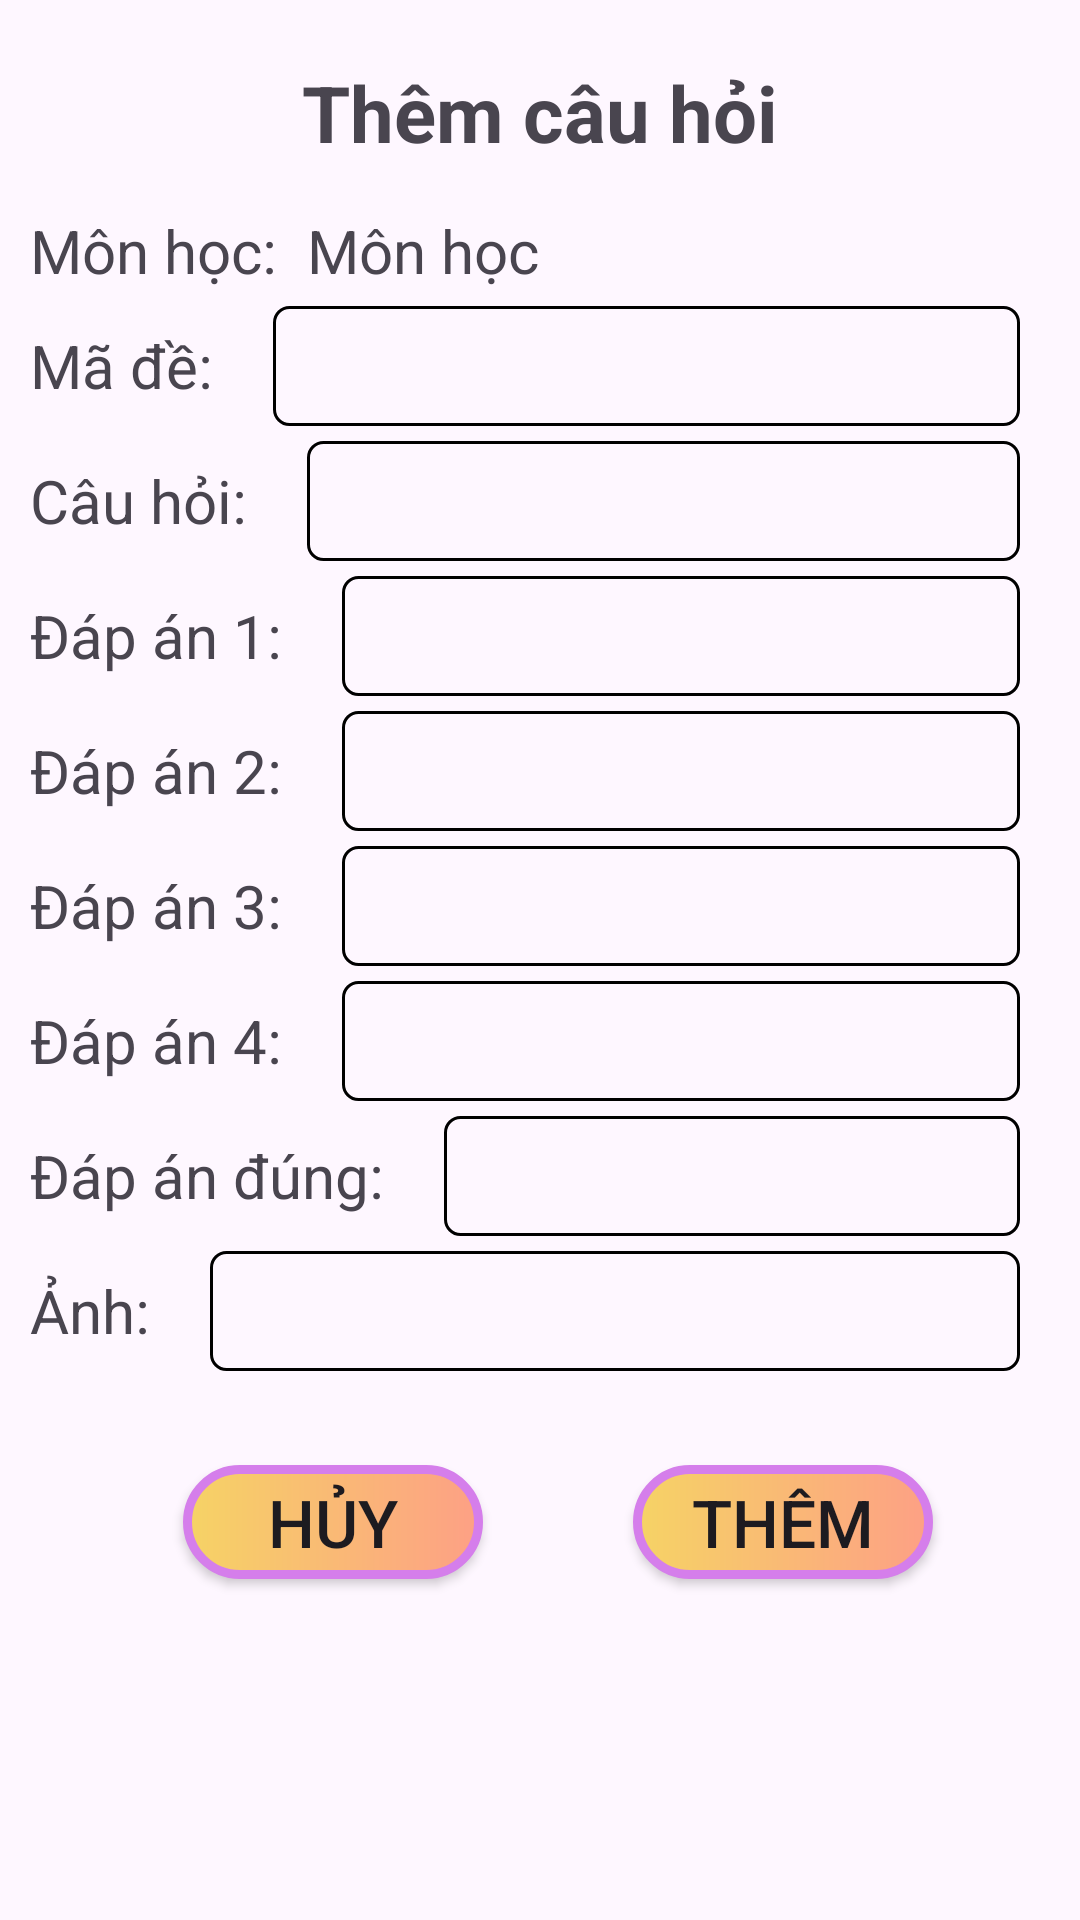

Here is an Android app screen rendered from its layout file. Give the layout XML and the strings, colors and styles it references.
<!-- AndroidManifest.xml: application theme Theme.AppLuyenThi -->
<!-- res/layout/activity_insert_cau_hoi.xml -->
<?xml version="1.0" encoding="utf-8"?>
<LinearLayout xmlns:android="http://schemas.android.com/apk/res/android"
    xmlns:app="http://schemas.android.com/apk/res-auto"
    xmlns:tools="http://schemas.android.com/tools"
    android:layout_width="match_parent"
    android:layout_height="match_parent"
    android:orientation="vertical"
    tools:context=".Activity_InfoCauHoi">


    <TextView
        android:id="@+id/textView11"
        android:layout_width="match_parent"
        android:layout_height="wrap_content"
        android:layout_marginTop="20dp"
        android:layout_marginBottom="15dp"
        android:gravity="center"
        android:text="Thêm câu hỏi"
        android:textSize="26dp"
        android:textStyle="bold" />

    <ScrollView
        android:layout_width="match_parent"
        android:layout_height="match_parent">

        <LinearLayout
            android:layout_width="match_parent"
            android:layout_height="match_parent"
            android:orientation="vertical">

            <LinearLayout
                android:layout_width="match_parent"
                android:layout_height="wrap_content"
                android:orientation="horizontal">

                <TextView
                    android:layout_width="wrap_content"
                    android:layout_height="wrap_content"
                    android:layout_marginLeft="10dp"
                    android:text="Môn học:"
                    android:textSize="20dp" />

                <TextView
                    android:id="@+id/txtAddMonHoc"
                    android:layout_width="match_parent"
                    android:layout_height="wrap_content"
                    android:layout_marginLeft="10dp"
                    android:text="Môn học"
                    android:textSize="20dp" />

            </LinearLayout>

            <LinearLayout
                android:layout_width="match_parent"
                android:layout_height="wrap_content"
                android:layout_marginTop="5dp"
                android:orientation="horizontal">

                <TextView
                    android:layout_width="wrap_content"
                    android:layout_height="wrap_content"
                    android:layout_marginLeft="10dp"
                    android:text="Mã đề:"
                    android:textSize="20dp" />

                <EditText
                    android:id="@+id/edtAddMaDe"
                    android:layout_width="match_parent"
                    android:layout_height="40dp"
                    android:layout_marginLeft="20dp"
                    android:layout_marginRight="20dp"
                    android:background="@drawable/custom_edt2"
                    android:paddingLeft="10dp"
                    android:textSize="20dp" />

            </LinearLayout>

            <LinearLayout
                android:layout_width="match_parent"
                android:layout_height="wrap_content"
                android:layout_marginTop="5dp"
                android:orientation="horizontal">

                <TextView
                    android:layout_width="wrap_content"
                    android:layout_height="wrap_content"
                    android:layout_marginLeft="10dp"
                    android:text="Câu hỏi:"
                    android:textSize="20dp" />

                <EditText
                    android:id="@+id/edtAddCauHoi"
                    android:layout_width="match_parent"
                    android:layout_height="40dp"
                    android:layout_marginLeft="20dp"
                    android:layout_marginRight="20dp"
                    android:background="@drawable/custom_edt2"
                    android:paddingLeft="10dp"
                    android:singleLine="true"
                    android:textSize="20dp" />

            </LinearLayout>

            <LinearLayout
                android:layout_width="match_parent"
                android:layout_height="wrap_content"
                android:layout_marginTop="5dp"
                android:orientation="horizontal">

                <TextView
                    android:layout_width="wrap_content"
                    android:layout_height="wrap_content"
                    android:layout_marginLeft="10dp"
                    android:text="Đáp án 1:"
                    android:textSize="20dp" />

                <EditText
                    android:id="@+id/edtAddDapAn1"
                    android:layout_width="match_parent"
                    android:layout_height="40dp"
                    android:layout_marginLeft="20dp"
                    android:layout_marginRight="20dp"
                    android:background="@drawable/custom_edt2"
                    android:paddingLeft="10dp"
                    android:singleLine="true"
                    android:textSize="20dp" />

            </LinearLayout>

            <LinearLayout
                android:layout_width="match_parent"
                android:layout_height="wrap_content"
                android:layout_marginTop="5dp"
                android:orientation="horizontal">

                <TextView
                    android:layout_width="wrap_content"
                    android:layout_height="wrap_content"
                    android:layout_marginLeft="10dp"
                    android:text="Đáp án 2:"
                    android:textSize="20dp" />

                <EditText
                    android:id="@+id/edtAddDapAn2"
                    android:layout_width="match_parent"

                    android:layout_height="40dp"
                    android:layout_marginLeft="20dp"
                    android:layout_marginRight="20dp"
                    android:background="@drawable/custom_edt2"
                    android:paddingLeft="10dp"
                    android:singleLine="true"
                    android:textSize="20dp" />

            </LinearLayout>

            <LinearLayout
                android:layout_width="match_parent"
                android:layout_height="wrap_content"
                android:layout_marginTop="5dp"
                android:orientation="horizontal">

                <TextView
                    android:layout_width="wrap_content"
                    android:layout_height="wrap_content"
                    android:layout_marginLeft="10dp"
                    android:text="Đáp án 3:"
                    android:textSize="20dp" />

                <EditText
                    android:id="@+id/edtAddDapAn3"
                    android:layout_width="match_parent"
                    android:layout_height="40dp"
                    android:layout_marginLeft="20dp"
                    android:layout_marginRight="20dp"
                    android:background="@drawable/custom_edt2"
                    android:paddingLeft="10dp"
                    android:singleLine="true"
                    android:textSize="20dp" />

            </LinearLayout>

            <LinearLayout
                android:layout_width="match_parent"
                android:layout_height="wrap_content"
                android:layout_marginTop="5dp"
                android:orientation="horizontal">

                <TextView
                    android:layout_width="wrap_content"
                    android:layout_height="wrap_content"
                    android:layout_marginLeft="10dp"
                    android:text="Đáp án 4:"
                    android:textSize="20dp" />

                <EditText
                    android:id="@+id/edtAddDapAn4"
                    android:layout_width="match_parent"
                    android:layout_height="40dp"
                    android:layout_marginLeft="20dp"
                    android:layout_marginRight="20dp"
                    android:background="@drawable/custom_edt2"
                    android:paddingLeft="10dp"
                    android:singleLine="true"
                    android:textSize="20dp" />

            </LinearLayout>

            <LinearLayout
                android:layout_width="match_parent"
                android:layout_height="wrap_content"
                android:layout_marginTop="5dp"
                android:orientation="horizontal">

                <TextView
                    android:layout_width="wrap_content"
                    android:layout_height="wrap_content"
                    android:layout_marginLeft="10dp"
                    android:text="Đáp án đúng:"
                    android:textSize="20dp" />

                <EditText
                    android:id="@+id/edtAddKetQua"
                    android:layout_width="match_parent"
                    android:layout_height="40dp"
                    android:layout_marginLeft="20dp"
                    android:layout_marginRight="20dp"
                    android:background="@drawable/custom_edt2"
                    android:paddingLeft="10dp"
                    android:singleLine="true"
                    android:textSize="20dp" />

            </LinearLayout>

            <LinearLayout
                android:layout_width="match_parent"
                android:layout_height="wrap_content"
                android:layout_marginTop="5dp"
                android:orientation="horizontal">

                <TextView
                    android:layout_width="wrap_content"
                    android:layout_height="wrap_content"
                    android:layout_marginLeft="10dp"
                    android:text="Ảnh:"
                    android:textSize="20dp" />

                <EditText
                    android:id="@+id/edtAnhAdd"
                    android:layout_width="match_parent"
                    android:layout_height="40dp"
                    android:layout_marginLeft="20dp"
                    android:layout_marginRight="20dp"
                    android:background="@drawable/custom_edt2"
                    android:paddingLeft="10dp"
                    android:singleLine="true"
                    android:textSize="20dp" />

            </LinearLayout>

            <LinearLayout
                android:layout_width="match_parent"
                android:layout_height="81dp">

                <androidx.appcompat.widget.AppCompatButton
                    android:id="@+id/btnHuy"
                    android:layout_width="100dp"
                    android:layout_height="38dp"
                    android:layout_gravity="center"
                    android:layout_marginLeft="61dp"
                    android:layout_marginTop="10dp"
                    android:background="@drawable/custombtn"
                    android:text="HỦY"
                    android:textSize="22dp" />

                <androidx.appcompat.widget.AppCompatButton
                    android:id="@+id/btnThem"
                    android:layout_width="100dp"
                    android:layout_height="38dp"
                    android:layout_gravity="center"
                    android:layout_marginLeft="50dp"
                    android:layout_marginTop="10dp"
                    android:background="@drawable/custombtn"
                    android:text="THÊM"
                    android:textSize="22dp" />
            </LinearLayout>

        </LinearLayout>
    </ScrollView>

</LinearLayout>
<!-- resources referenced by this layout -->
<resources>
  <!-- drawable custom_edt2 (drawable) -->
  <?xml version="1.0" encoding="utf-8"?>
  <shape xmlns:android="http://schemas.android.com/apk/res/android" android:shape="rectangle">
      <stroke android:color="@color/black"
          android:width="1dp"/>
      <corners android:radius="5dp"/>
  
  </shape>
  <!-- drawable custombtn (drawable) -->
  <?xml version="1.0" encoding="utf-8"?>
  <shape xmlns:android="http://schemas.android.com/apk/res/android" android:shape="rectangle">
      <gradient android:startColor="#f6d365"
          android:endColor="#fda085"/>
      <stroke android:width="3dp"
          android:color="#d57eeb"/>
      <corners android:radius="30dp"/>
  
  </shape>
  <style name="Theme.AppLuyenThi" parent="Base.Theme.AppLuyenThi" />
  <style name="Base.Theme.AppLuyenThi" parent="Theme.Material3.DayNight.NoActionBar">
          
          
      </style>
  <!-- not gathered from this repository: default colours our renderer supplied (Android Studio template values) -->
  <color name="black">#FF000000</color>
</resources>
